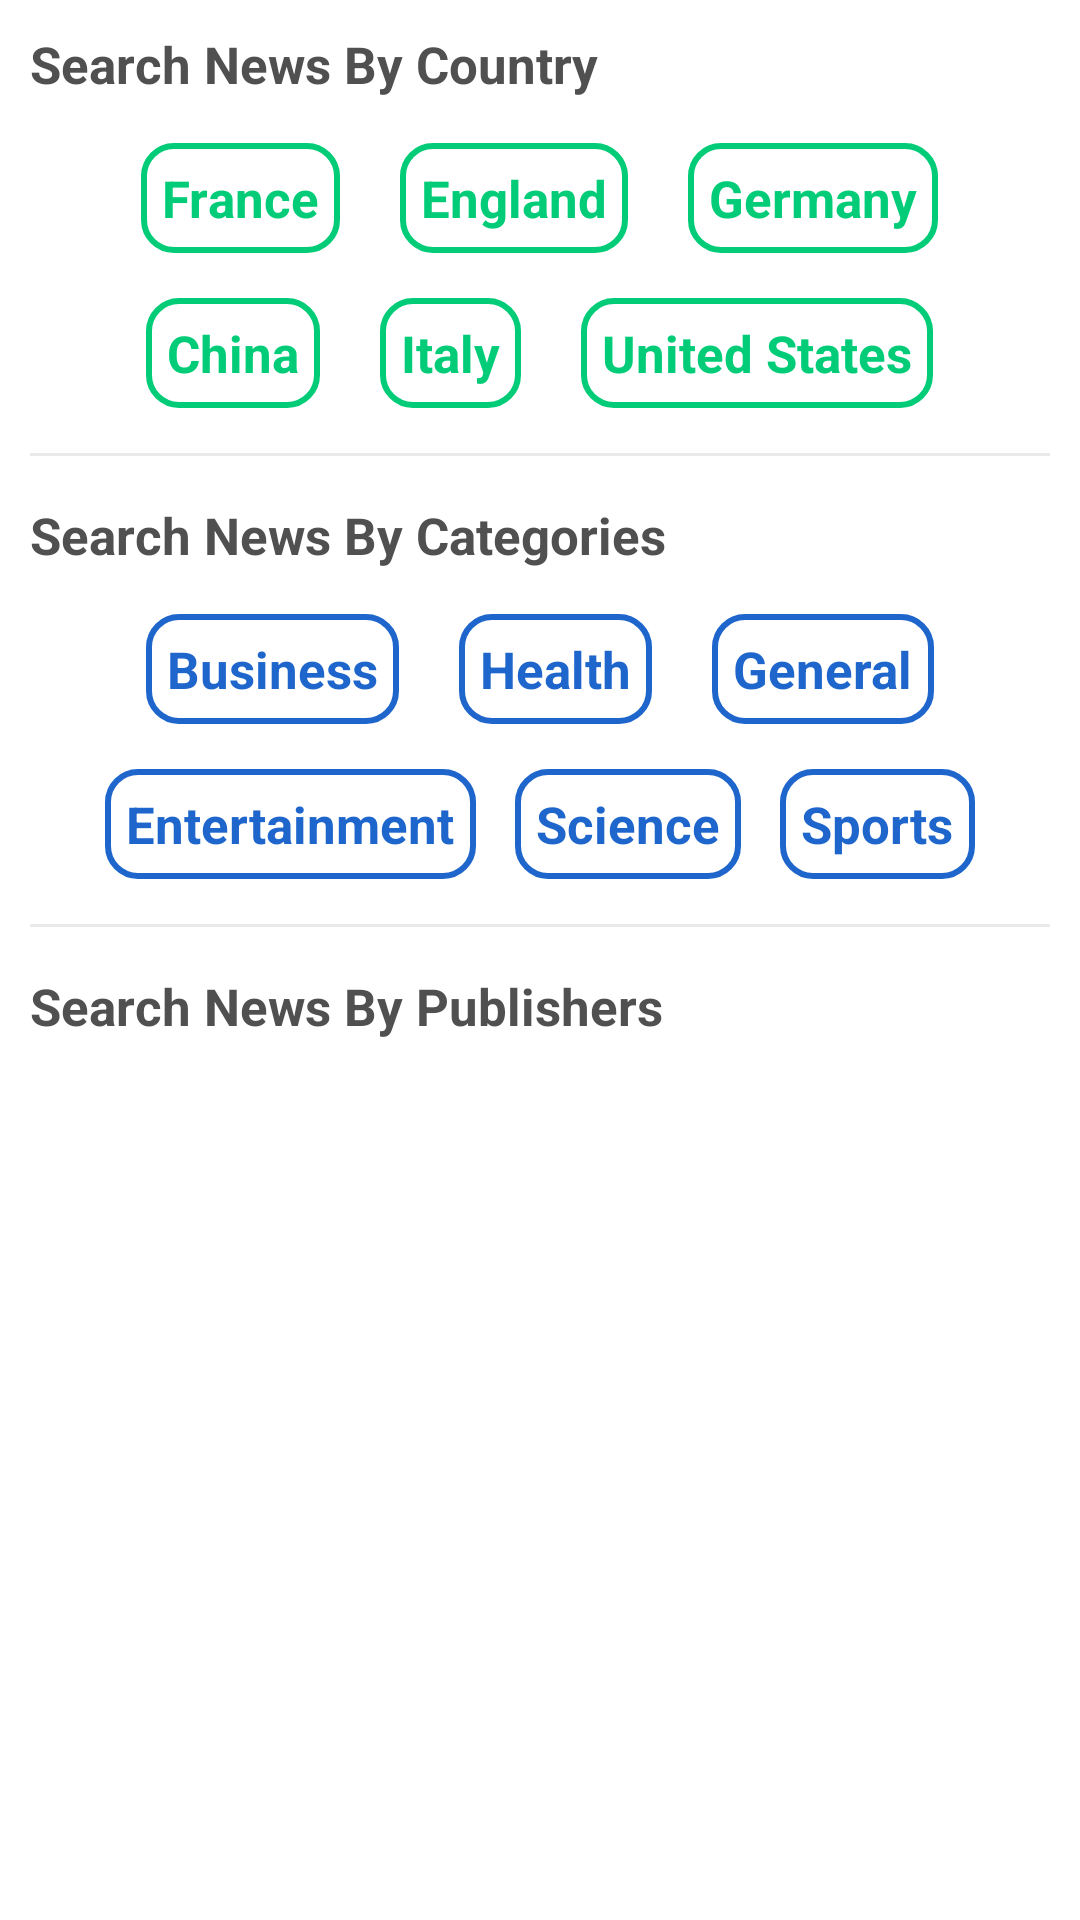

Produce the Android XML layout that renders to this screen, including the resource entries it uses.
<!-- AndroidManifest.xml: application theme AppTheme -->
<!-- res/layout/fragment_home.xml -->
<?xml version="1.0" encoding="utf-8"?>
<LinearLayout xmlns:android="http://schemas.android.com/apk/res/android"
    xmlns:tools="http://schemas.android.com/tools"
    android:layout_width="match_parent"
    android:layout_height="match_parent"
    android:background="@color/white"
    android:orientation="vertical">

    <androidx.core.widget.NestedScrollView
        android:layout_width="match_parent"
        android:layout_height="match_parent"
        android:isScrollContainer="false"
        android:orientation="vertical"
        android:scrollbars="vertical">

        <LinearLayout
            android:layout_width="match_parent"
            android:layout_height="wrap_content"
            android:orientation="vertical"
            android:padding="10dp">

            
            <TextView
                android:layout_width="wrap_content"
                android:layout_height="wrap_content"
                android:text="@string/search_by_country"
                android:textColor="@color/app_text_ui_color_grey"
                android:textSize="17sp"
                android:textStyle="bold" />

            <LinearLayout
                android:layout_width="match_parent"
                android:layout_height="wrap_content"
                android:layout_marginTop="15dp"
                android:gravity="center"
                android:orientation="horizontal">

                <TextView
                    android:id="@+id/france"
                    android:layout_width="wrap_content"
                    android:layout_height="wrap_content"
                    android:background="@drawable/hollow_bg_green"
                    android:padding="7dp"
                    android:text="@string/fr"
                    android:textColor="@color/green_color"
                    android:textSize="17sp"
                    android:textStyle="bold" />

                <Space
                    android:layout_width="20dp"
                    android:layout_height="wrap_content" />

                <TextView
                    android:id="@+id/england"
                    android:layout_width="wrap_content"
                    android:layout_height="wrap_content"
                    android:background="@drawable/hollow_bg_green"
                    android:padding="7dp"
                    android:text="@string/gb"
                    android:textColor="@color/green_color"
                    android:textSize="17sp"
                    android:textStyle="bold" />

                <Space
                    android:layout_width="20dp"
                    android:layout_height="wrap_content" />

                <TextView
                    android:id="@+id/germany"
                    android:layout_width="wrap_content"
                    android:layout_height="wrap_content"
                    android:background="@drawable/hollow_bg_green"
                    android:padding="7dp"
                    android:text="@string/de"
                    android:textColor="@color/green_color"
                    android:textSize="17sp"
                    android:textStyle="bold" />

            </LinearLayout>

            <LinearLayout
                android:layout_width="match_parent"
                android:layout_height="wrap_content"
                android:layout_marginTop="15dp"
                android:gravity="center"
                android:orientation="horizontal">

                <TextView
                    android:id="@+id/china"
                    android:layout_width="wrap_content"
                    android:layout_height="wrap_content"
                    android:background="@drawable/hollow_bg_green"
                    android:padding="7dp"
                    android:text="@string/cn"
                    android:textColor="@color/green_color"
                    android:textSize="17sp"
                    android:textStyle="bold" />

                <Space
                    android:layout_width="20dp"
                    android:layout_height="wrap_content" />

                <TextView
                    android:id="@+id/italy"
                    android:layout_width="wrap_content"
                    android:layout_height="wrap_content"
                    android:background="@drawable/hollow_bg_green"
                    android:padding="7dp"
                    android:text="@string/it"
                    android:textColor="@color/green_color"
                    android:textSize="17sp"
                    android:textStyle="bold" />

                <Space
                    android:layout_width="20dp"
                    android:layout_height="wrap_content" />

                <TextView
                    android:id="@+id/unitedStates"
                    android:layout_width="wrap_content"
                    android:layout_height="wrap_content"
                    android:background="@drawable/hollow_bg_green"
                    android:padding="7dp"
                    android:text="@string/us"
                    android:textColor="@color/green_color"
                    android:textSize="17sp"
                    android:textStyle="bold" />

            </LinearLayout>

            <View
                android:layout_width="match_parent"
                android:layout_height="1dp"
                android:layout_marginTop="15dp"
                android:background="@color/app_layout_divider_color" />

            <TextView
                android:layout_width="wrap_content"
                android:layout_height="wrap_content"
                android:layout_marginTop="15dp"
                android:text="@string/search_by_categories"
                android:textColor="@color/app_text_ui_color_grey"
                android:textSize="17sp"
                android:textStyle="bold" />

            <LinearLayout
                android:layout_width="match_parent"
                android:layout_height="wrap_content"
                android:layout_marginTop="15dp"
                android:gravity="center"
                android:orientation="horizontal">

                <TextView
                    android:id="@+id/business"
                    android:layout_width="wrap_content"
                    android:layout_height="wrap_content"
                    android:background="@drawable/hollow_bg_blue"
                    android:padding="7dp"
                    android:text="@string/business"
                    android:textColor="@color/blue_color"
                    android:textSize="17sp"
                    android:textStyle="bold" />

                <Space
                    android:layout_width="20dp"
                    android:layout_height="wrap_content" />

                <TextView
                    android:id="@+id/health"
                    android:layout_width="wrap_content"
                    android:layout_height="wrap_content"
                    android:background="@drawable/hollow_bg_blue"
                    android:padding="7dp"
                    android:text="@string/health"
                    android:textColor="@color/blue_color"
                    android:textSize="17sp"
                    android:textStyle="bold" />

                <Space
                    android:layout_width="20dp"
                    android:layout_height="wrap_content" />

                <TextView
                    android:id="@+id/general"
                    android:layout_width="wrap_content"
                    android:layout_height="wrap_content"
                    android:background="@drawable/hollow_bg_blue"
                    android:padding="7dp"
                    android:text="@string/general"
                    android:textColor="@color/blue_color"
                    android:textSize="17sp"
                    android:textStyle="bold" />

            </LinearLayout>

            <LinearLayout
                android:layout_width="match_parent"
                android:layout_height="wrap_content"
                android:layout_marginTop="15dp"
                android:gravity="center"
                android:orientation="horizontal">

                <TextView
                    android:id="@+id/entertainment"
                    android:layout_width="wrap_content"
                    android:layout_height="wrap_content"
                    android:background="@drawable/hollow_bg_blue"
                    android:padding="7dp"
                    android:text="@string/entertainment"
                    android:textColor="@color/blue_color"
                    android:textSize="17sp"
                    android:textStyle="bold" />

                <Space
                    android:layout_width="13dp"
                    android:layout_height="wrap_content" />

                <TextView
                    android:id="@+id/science"
                    android:layout_width="wrap_content"
                    android:layout_height="wrap_content"
                    android:background="@drawable/hollow_bg_blue"
                    android:padding="7dp"
                    android:text="@string/science"
                    android:textColor="@color/blue_color"
                    android:textSize="17sp"
                    android:textStyle="bold" />

                <Space
                    android:layout_width="13dp"
                    android:layout_height="wrap_content" />

                <TextView
                    android:id="@+id/sports"
                    android:layout_width="wrap_content"
                    android:layout_height="wrap_content"
                    android:background="@drawable/hollow_bg_blue"
                    android:padding="7dp"
                    android:text="@string/sports"
                    android:textColor="@color/blue_color"
                    android:textSize="17sp"
                    android:textStyle="bold" />

            </LinearLayout>

            <View
                android:layout_width="match_parent"
                android:layout_height="1dp"
                android:layout_marginTop="15dp"
                android:background="@color/app_layout_divider_color" />

            <TextView
                android:layout_width="wrap_content"
                android:layout_height="wrap_content"
                android:layout_marginTop="15dp"
                android:text="@string/search_by_publishers"
                android:textColor="@color/app_text_ui_color_grey"
                android:textSize="17sp"
                android:textStyle="bold" />

            <ProgressBar
                android:id="@+id/loader"
                android:layout_width="30dp"
                android:layout_height="30dp"
                android:layout_gravity="center"
                android:layout_marginTop="15dp"
                android:visibility="gone" />

            <TextView
                android:id="@+id/api_error_view"
                android:layout_width="match_parent"
                android:layout_height="wrap_content"
                android:layout_marginTop="15dp"
                android:background="@drawable/hollow_bg_black"
                android:padding="7dp"
                android:textColor="@color/red_color"
                android:textSize="17sp"
                android:visibility="gone" />

            <androidx.recyclerview.widget.RecyclerView
                android:id="@+id/sourcesRecView"
                android:layout_width="match_parent"
                android:layout_height="wrap_content"
                android:layout_marginTop="15dp"
                android:clipToPadding="false"
                android:nestedScrollingEnabled="false"
                tools:ignore="UnusedAttribute" />

        </LinearLayout>

    </androidx.core.widget.NestedScrollView>

</LinearLayout>
<!-- resources referenced by this layout -->
<resources>
  <color name="app_layout_divider_color">#46B4B4B4</color>
  <color name="app_text_ui_color_grey">#505050</color>
  <color name="blue_color">#1F66CC</color>
  <color name="green_color">#03CC78</color>
  <color name="red_color">#FA2520</color>
  <color name="white">#fff</color>
  <!-- drawable hollow_bg_black (drawable) -->
  <?xml version="1.0" encoding="utf-8"?>
  <selector xmlns:android="http://schemas.android.com/apk/res/android">
      <item android:state_pressed="true">
          <shape>
              <stroke android:width="1dp" android:color="@color/white" />
              <corners android:radius="10dp" />
          </shape>
      </item>
  
      <item>
          <shape>
              <stroke android:width="1dp" android:color="@color/black" />
              <corners android:radius="10dp" />
          </shape>
      </item>
  </selector>
  <!-- drawable hollow_bg_blue (drawable) -->
  <?xml version="1.0" encoding="utf-8"?>
  <selector xmlns:android="http://schemas.android.com/apk/res/android">
      <item android:state_pressed="true">
          <shape>
              <stroke android:width="1dp" android:color="@color/blue_light_color" />
              <corners android:radius="10dp" />
              <solid android:color="@color/light_grey" />
          </shape>
      </item>
  
      <item>
          <shape>
              <stroke android:width="2dp" android:color="@color/blue_color" />
              <corners android:radius="10dp" />
          </shape>
      </item>
  </selector>
  <!-- drawable hollow_bg_green (drawable) -->
  <?xml version="1.0" encoding="utf-8"?>
  <selector xmlns:android="http://schemas.android.com/apk/res/android">
      <item android:state_pressed="true">
          <shape>
              <stroke android:width="1dp" android:color="@color/green_light_color" />
              <corners android:radius="10dp" />
              <solid android:color="@color/light_grey" />
          </shape>
      </item>
  
      <item>
          <shape>
              <stroke android:width="2dp" android:color="@color/green_color" />
              <corners android:radius="10dp" />
          </shape>
      </item>
  </selector>
  <string name="business">Business</string>
  <string name="cn">China</string>
  <string name="de">Germany</string>
  <string name="entertainment">Entertainment</string>
  <string name="fr">France</string>
  <string name="gb">England</string>
  <string name="general">General</string>
  <string name="health">Health</string>
  <string name="it">Italy</string>
  <string name="science">Science</string>
  <string name="search_by_categories">Search News By Categories</string>
  <string name="search_by_country">Search News By Country</string>
  <string name="search_by_publishers">Search News By Publishers </string>
  <string name="sports">Sports</string>
  <string name="us">United States</string>
  <style name="AppTheme" parent="Theme.AppCompat.Light.NoActionBar">
          <item name="colorPrimary">@color/white</item>
          <item name="colorPrimaryDark">@color/white</item>
          <item name="colorAccent">@color/black</item>
      </style>
  <color name="black">#000</color>
  <color name="blue_light_color">#4A1F66CC</color>
  <color name="light_grey">#A6F3F3F3</color>
  <color name="green_light_color">#6600DC80</color>
</resources>
